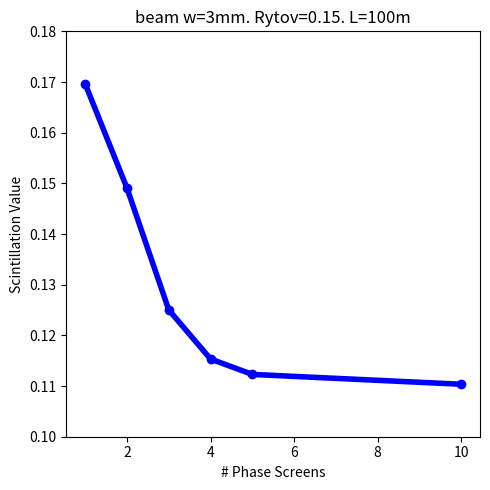

Source code (Python):
import matplotlib.pyplot as plt
import numpy as np

# Data
phase_screens_amount = np.array([1, 2, 3, 4, 5, 10])

Rytov_0075_5mm_scin = [
    0.16961953439813637, 0.1490646691416204, 0.12502159158039293,
    0.11534039808767433, 0.11229567658550683, 0.11035388766122955

]

# Plotting
fig, axs = plt.subplots(1, 1, figsize=(5, 5))

# Line styles and colors
line_styles = ['-', '--']
colors = ['b', 'g']

# 0.25
axs.plot(phase_screens_amount, Rytov_0075_5mm_scin, linestyle=line_styles[0], color=colors[0], marker='o', linewidth=4, label='SR_5mm_025')
axs.set_ylim(0.1, 0.18)
axs.set_title('beam w=3mm. Rytov=0.15. L=100m')
axs.set_xlabel('# Phase Screens')
axs.set_ylabel('Scintillation Value')





plt.tight_layout()
plt.show()